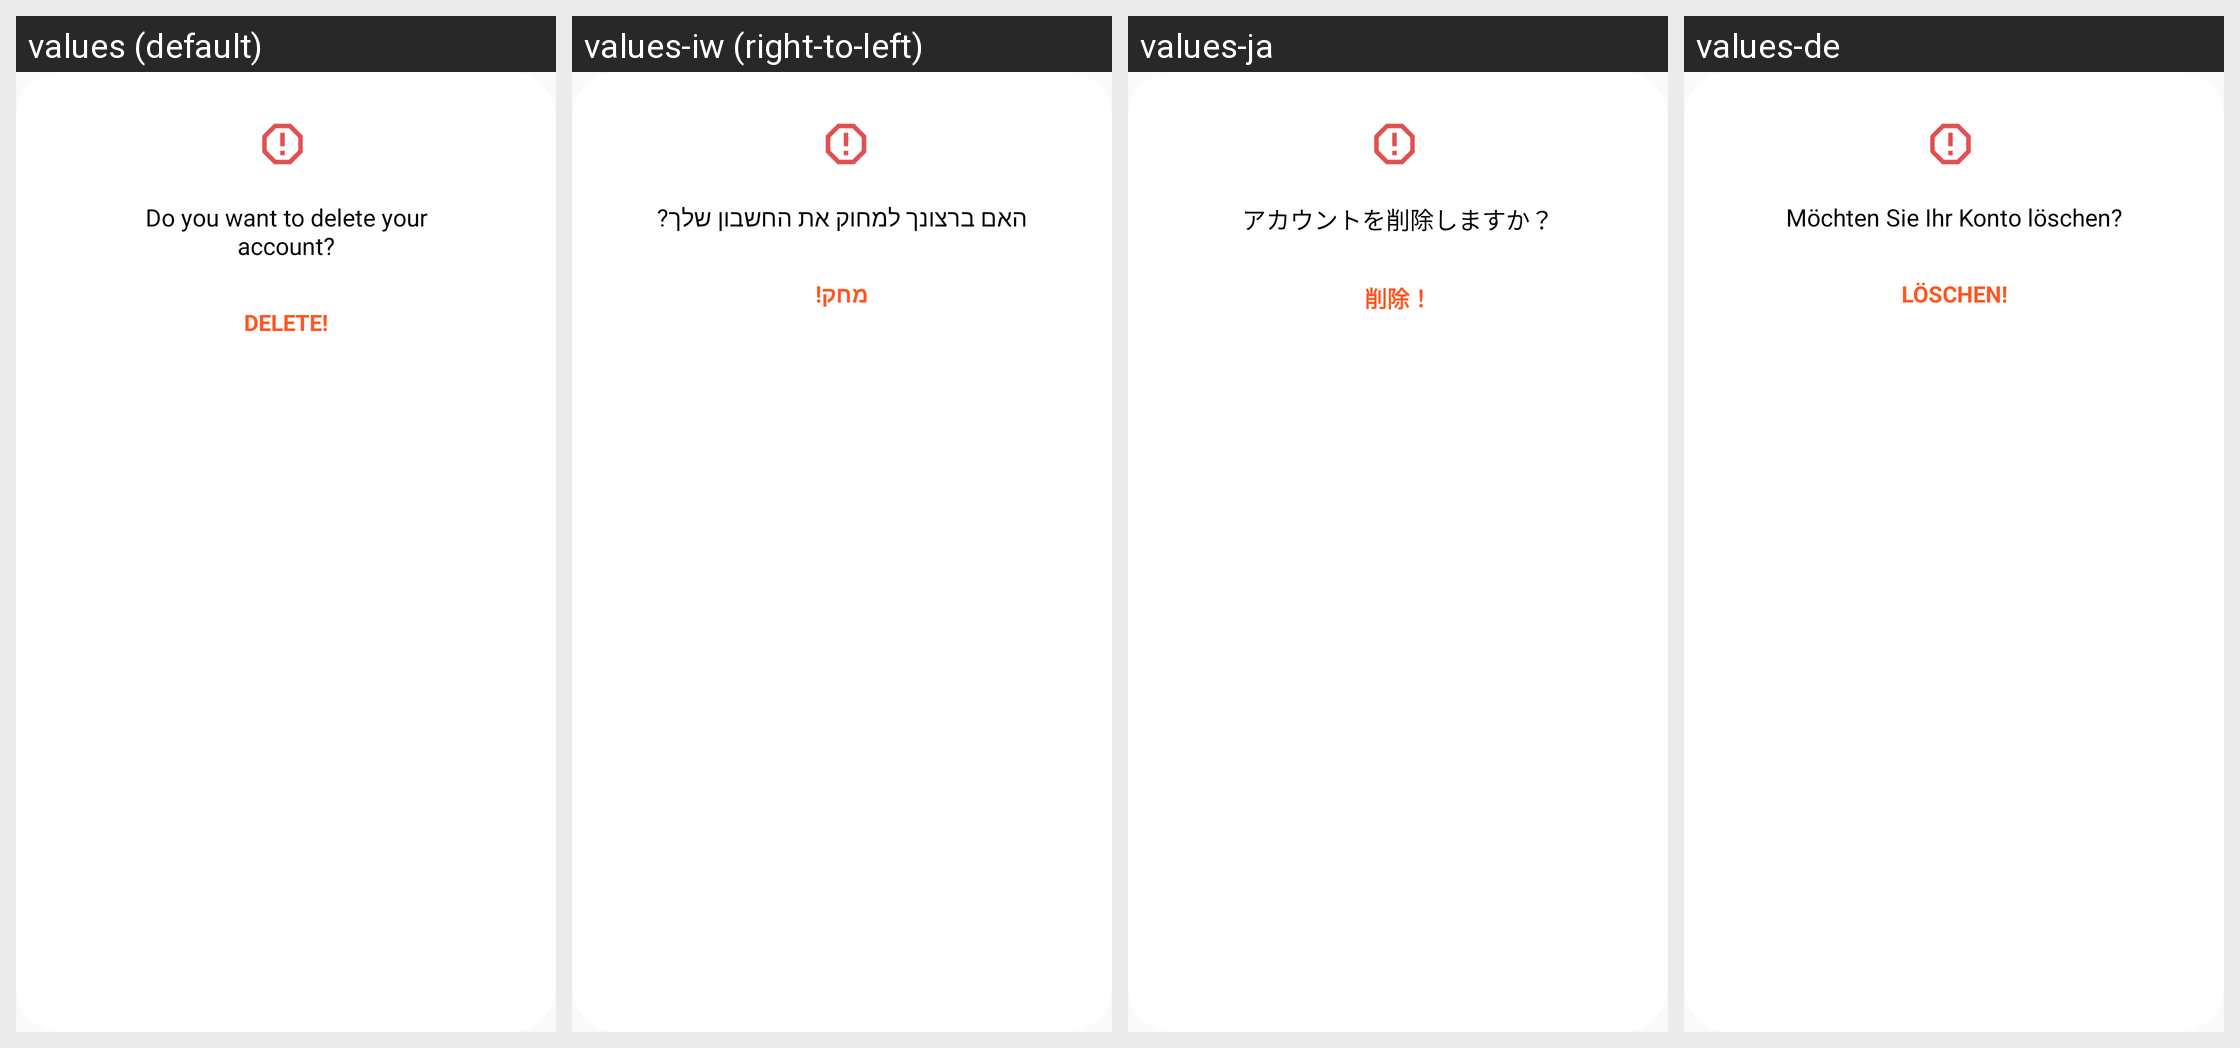

This grid shows one Android layout under several languages. Give, for every string resource on the screen, its name, the default text and each shown locale's text.
Android screen res/layout/dialog_delete_account.xml rendered under 4 locales, left to right: values (default), values-iw (right-to-left), values-ja, values-de. Device: Nexus 5 (rendered at 1080×1920; each locale shown at half size, 540×960, under a caption strip naming it); theme Theme.MyAppCompatTheme.
Other locales in the repository, not shown: values-ar, values-bg, values-bn, values-cs, values-da, values-el, values-en, values-es, values-et, values-fi, values-fr, values-hi, values-hr, values-hu, values-in, values-it, values-ko, values-lt, values-lv, values-nl, values-no, values-pl, values-pt, values-ro, values-ru, values-sk, values-sl, values-sr, values-sv, values-sw, values-th, values-tr, values-uk, values-vi, values-zh.
Strings drawn on this screen, with the default value and each locale's value (text and hints the layout hard-codes, and strings that could not be matched under every locale, appear in the picture but are not listed):

tv_delete
  values: Do you want to delete your account?
  values-iw: האם ברצונך למחוק את החשבון שלך?
  values-ja: アカウントを削除しますか？
  values-de: Möchten Sie Ihr Konto löschen?

tv_delete_btn
  values: DELETE!
  values-iw: מחק!
  values-ja: 削除！
  values-de: LÖSCHEN!
